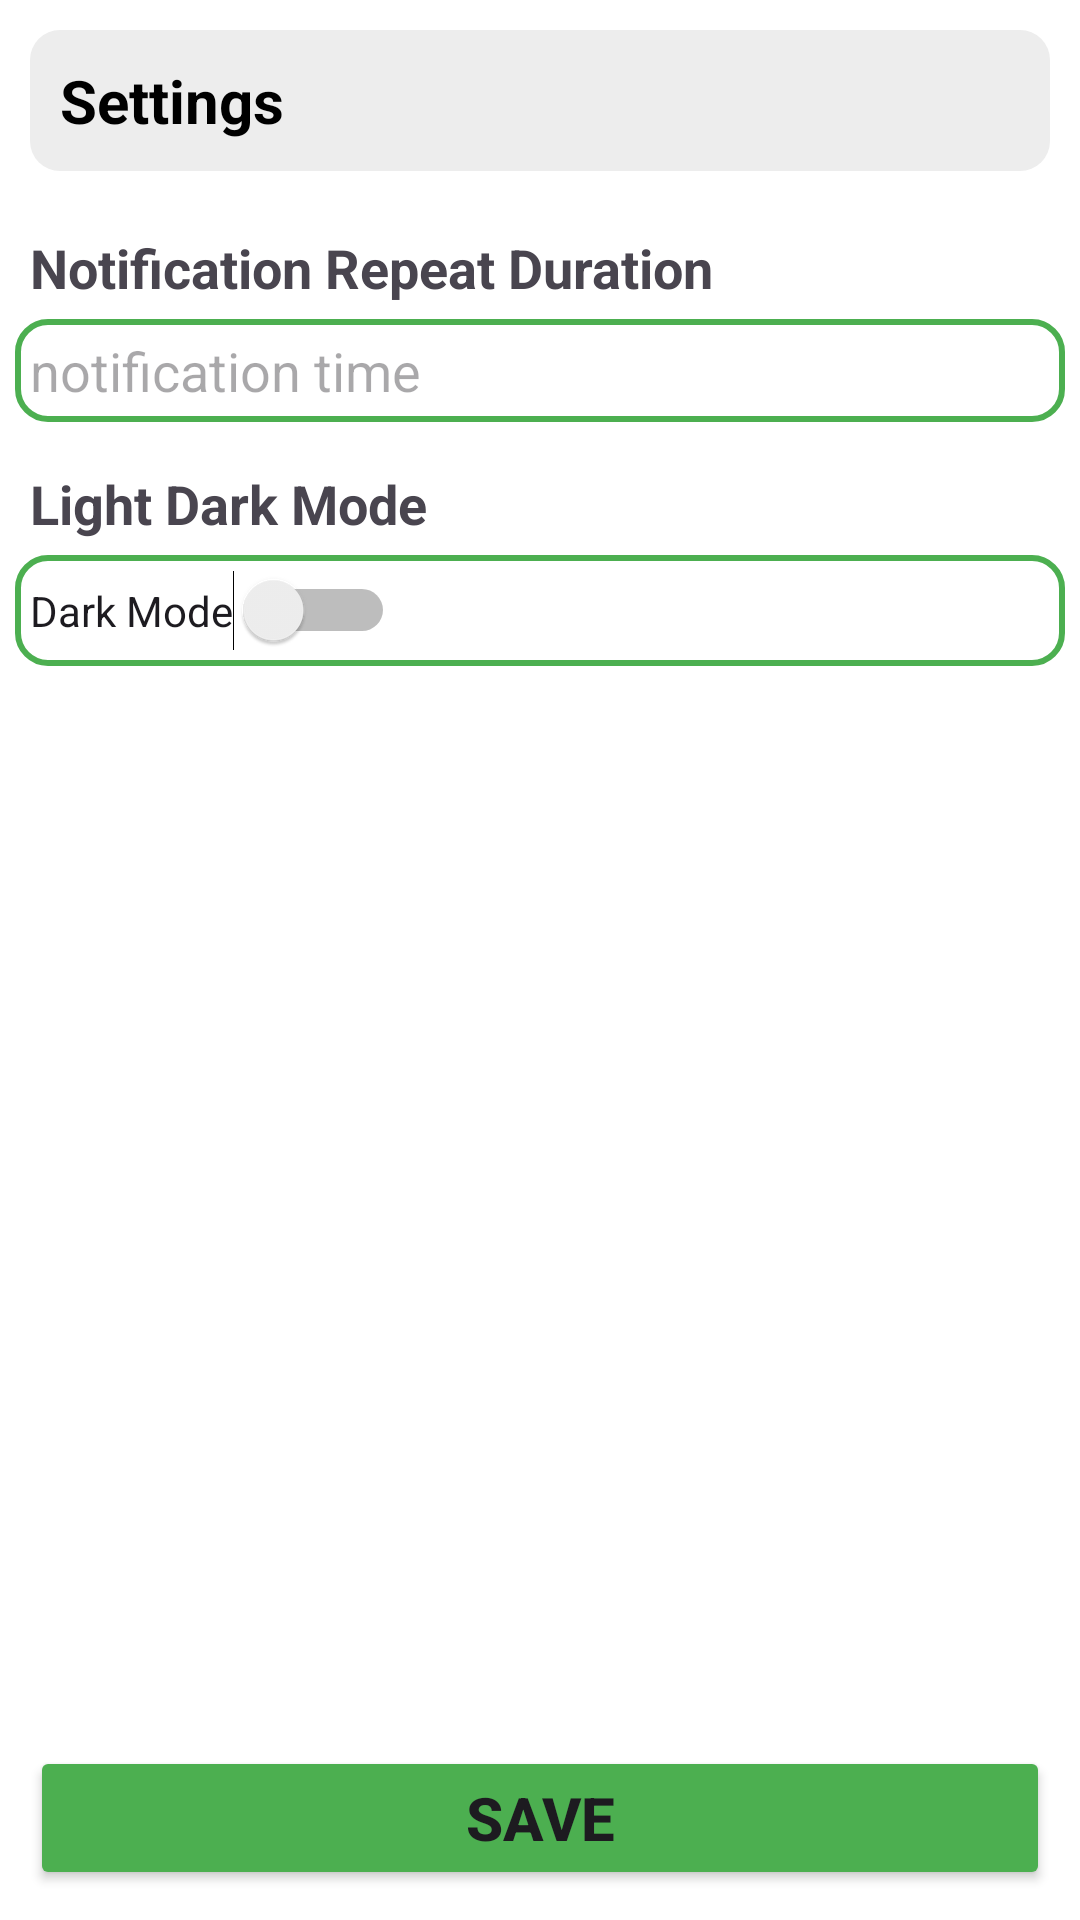

Write the Android layout XML for this screen, with the resource values it uses.
<!-- AndroidManifest.xml: application theme Theme.Lepidopteran -->
<!-- res/layout/fragment_setting.xml -->
<?xml version="1.0" encoding="utf-8"?>
<LinearLayout
    xmlns:android="http://schemas.android.com/apk/res/android"
    xmlns:tools="http://schemas.android.com/tools"
    android:layout_width="match_parent"
    android:layout_height="match_parent"
    android:orientation="vertical"
    tools:context=".frag.SettingFragment">

    <LinearLayout
        android:layout_width="match_parent"
        android:layout_height="wrap_content"
        android:background="@drawable/greyrounded"
        android:layout_margin="10sp"
        android:orientation="vertical"
        tools:ignore="UselessParent">

        <TextView
            android:layout_width="wrap_content"
            android:layout_height="wrap_content"
            android:textSize="20sp"
            android:textStyle="bold"
            android:textColor="@color/black"
            android:text="Settings"
            android:padding="10sp"
            tools:ignore="HardcodedText" />

    </LinearLayout>

    <TextView
        android:id="@+id/tem"
        android:layout_width="wrap_content"
        android:layout_height="wrap_content"
        android:text="Notification Repeat Duration"
        android:layout_marginStart="10dp"
        android:layout_marginTop="10dp"
        android:textSize="18sp"
        android:textStyle="bold"
        tools:ignore="HardcodedText" />

    <EditText
        android:id="@+id/not"
        android:layout_margin="5sp"
        android:layout_width="match_parent"
        android:layout_height="wrap_content"
        android:background="@drawable/black_outline"
        android:padding="5sp"
        android:hint="notification time"
        tools:ignore="HardcodedText"
        android:maxLines="1"
        android:inputType="text"
        android:importantForAutofill="no" />


    <TextView
        android:layout_width="wrap_content"
        android:layout_height="wrap_content"
        android:text="Light Dark Mode"
        android:layout_marginStart="10dp"
        android:layout_marginTop="10dp"
        android:textSize="18sp"
        android:textStyle="bold"
        tools:ignore="HardcodedText" />

    <LinearLayout
        android:layout_width="match_parent"
        android:layout_height="wrap_content"
        android:padding="5sp"
        android:layout_margin="5sp"
        android:background="@drawable/black_outline">

        <Switch
            android:id="@+id/themeSwitch"
            android:layout_width="wrap_content"
            android:layout_height="wrap_content"
            android:text="Dark Mode"
            android:checked="false"
            tools:ignore="HardcodedText,UseSwitchCompatOrMaterialXml" />

    </LinearLayout>

    <View
        android:layout_width="match_parent"
        android:layout_height="0dp"
        android:layout_weight="1"/>


    <Button
        android:id="@+id/check"
        android:layout_width="match_parent"
        android:layout_height="wrap_content"
        android:layout_margin="10sp"
        android:padding="10dp"
        android:text="Save"
        android:textStyle="bold"
        android:textSize="20sp"
        android:backgroundTint="@color/greenColor"
        tools:ignore="HardcodedText" />

</LinearLayout>
<!-- resources referenced by this layout -->
<resources>
  <color name="black">#FF000000</color>
  <color name="greenColor">#4CAF50</color>
  <!-- drawable black_outline (drawable) -->
  <?xml version="1.0" encoding="utf-8"?>
  
  <shape android:shape="rectangle"
      xmlns:android="http://schemas.android.com/apk/res/android">
  
      <corners android:radius="10sp" />
  
      <stroke android:color="@color/greenColor"
          android:width="2dp"/>
  
  </shape>
  <!-- drawable greyrounded (drawable) -->
  <?xml version="1.0" encoding="utf-8"?>
  
  <shape android:shape="rectangle"
      xmlns:android="http://schemas.android.com/apk/res/android">
  
      <corners android:radius="10sp" />
  
      <solid android:color="@color/lightgrey"/>
  
  </shape>
  <style name="Theme.Lepidopteran" parent="Base.Theme.Lepidopteran" />
  <color name="lightgrey">#EDEDED</color>
  <style name="Base.Theme.Lepidopteran" parent="Theme.Material3.DayNight.NoActionBar">
          
          
          <item name="colorPrimaryDark">@color/greenColor</item>
          <item name="android:windowBackground">@color/white</item>
      </style>
  <color name="white">#FFFFFFFF</color>
</resources>
